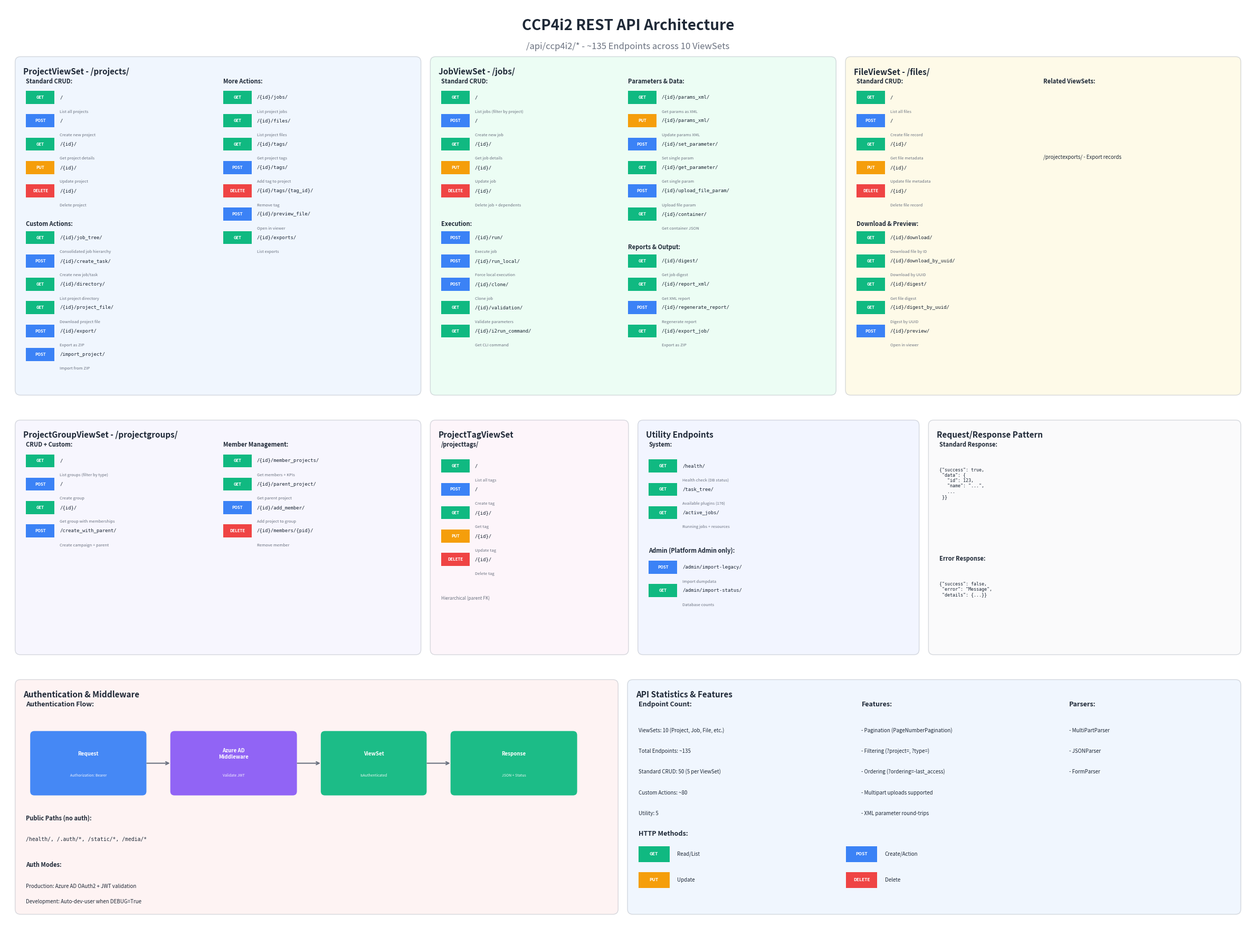

This chart was generated by the following Python code: (Note: this script raises an exception after producing the figure.)
#!/usr/bin/env python3
"""
CCP4i2 REST API Architecture Diagram
Shows all API endpoints, ViewSets, and request/response patterns.
"""

import matplotlib.pyplot as plt
import matplotlib.patches as mpatches
from matplotlib.patches import FancyBboxPatch, Rectangle
import numpy as np

# Set up the figure
fig, ax = plt.subplots(1, 1, figsize=(24, 18))
ax.set_xlim(0, 24)
ax.set_ylim(0, 18)
ax.set_aspect('equal')
ax.axis('off')

# Color palette
colors = {
    'get_green': '#10B981',
    'post_blue': '#3B82F6',
    'put_orange': '#F59E0B',
    'delete_red': '#EF4444',
    'viewset_purple': '#8B5CF6',
    'text_dark': '#1F2937',
    'white': '#FFFFFF',
    'section_bg': '#F3F4F6',
    'arrow': '#6B7280',
}

def draw_rounded_box(ax, x, y, width, height, color, label, sublabel=None,
                     text_color='white', fontsize=9):
    """Draw a rounded rectangle with label"""
    box = FancyBboxPatch((x, y), width, height,
                         boxstyle="round,pad=0.02,rounding_size=0.08",
                         facecolor=color, edgecolor='none', alpha=0.95)
    ax.add_patch(box)

    label_y = y + height*0.65 if sublabel else y + height/2
    ax.text(x + width/2, label_y, label, fontsize=fontsize,
            ha='center', va='center', color=text_color, fontweight='bold')

    if sublabel:
        ax.text(x + width/2, y + height*0.3, sublabel, fontsize=fontsize-2,
                ha='center', va='center', color=text_color, alpha=0.9)

def draw_section_box(ax, x, y, width, height, color, title):
    """Draw a section box with title"""
    box = FancyBboxPatch((x, y), width, height,
                         boxstyle="round,pad=0.01,rounding_size=0.1",
                         facecolor=color, edgecolor='#9CA3AF',
                         linewidth=1, alpha=0.4)
    ax.add_patch(box)
    ax.text(x + 0.15, y + height - 0.2, title, fontsize=11,
            ha='left', va='top', color=colors['text_dark'], fontweight='bold')

def draw_method_badge(ax, x, y, method):
    """Draw a small HTTP method badge"""
    method_colors = {
        'GET': colors['get_green'],
        'POST': colors['post_blue'],
        'PUT': colors['put_orange'],
        'DELETE': colors['delete_red'],
        'PATCH': '#EC4899',
    }
    color = method_colors.get(method, colors['arrow'])
    rect = Rectangle((x, y), 0.55, 0.25, facecolor=color, edgecolor='none')
    ax.add_patch(rect)
    ax.text(x + 0.275, y + 0.125, method, fontsize=5.5, ha='center', va='center',
            color='white', fontweight='bold')

def draw_endpoint(ax, x, y, method, path, description):
    """Draw an endpoint with method badge"""
    draw_method_badge(ax, x, y, method)
    ax.text(x + 0.65, y + 0.125, path, fontsize=6.5, va='center',
            color=colors['text_dark'], family='monospace')
    ax.text(x + 0.65, y - 0.15, description, fontsize=5.5, va='center',
            color=colors['arrow'])
    return y - 0.45

# Title
ax.text(12, 17.6, 'CCP4i2 REST API Architecture', fontsize=20,
        ha='center', va='center', fontweight='bold', color=colors['text_dark'])
ax.text(12, 17.2, '/api/ccp4i2/* - ~135 Endpoints across 10 ViewSets', fontsize=12,
        ha='center', va='center', color=colors['arrow'])

# ==================== PROJECTS VIEWSET ====================

draw_section_box(ax, 0.2, 10.5, 7.8, 6.5, '#DBEAFE', 'ProjectViewSet - /projects/')

# Standard CRUD
ax.text(0.4, 16.5, 'Standard CRUD:', fontsize=8, fontweight='bold', color=colors['text_dark'])
y = 16.1
y = draw_endpoint(ax, 0.4, y, 'GET', '/', 'List all projects')
y = draw_endpoint(ax, 0.4, y, 'POST', '/', 'Create new project')
y = draw_endpoint(ax, 0.4, y, 'GET', '/{id}/', 'Get project details')
y = draw_endpoint(ax, 0.4, y, 'PUT', '/{id}/', 'Update project')
y = draw_endpoint(ax, 0.4, y, 'DELETE', '/{id}/', 'Delete project')

# Custom actions
ax.text(0.4, y - 0.1, 'Custom Actions:', fontsize=8, fontweight='bold', color=colors['text_dark'])
y = y - 0.45
y = draw_endpoint(ax, 0.4, y, 'GET', '/{id}/job_tree/', 'Consolidated job hierarchy')
y = draw_endpoint(ax, 0.4, y, 'POST', '/{id}/create_task/', 'Create new job/task')
y = draw_endpoint(ax, 0.4, y, 'GET', '/{id}/directory/', 'List project directory')
y = draw_endpoint(ax, 0.4, y, 'GET', '/{id}/project_file/', 'Download project file')
y = draw_endpoint(ax, 0.4, y, 'POST', '/{id}/export/', 'Export as ZIP')
y = draw_endpoint(ax, 0.4, y, 'POST', '/import_project/', 'Import from ZIP')

# More endpoints in second column
ax.text(4.2, 16.5, 'More Actions:', fontsize=8, fontweight='bold', color=colors['text_dark'])
y = 16.1
y = draw_endpoint(ax, 4.2, y, 'GET', '/{id}/jobs/', 'List project jobs')
y = draw_endpoint(ax, 4.2, y, 'GET', '/{id}/files/', 'List project files')
y = draw_endpoint(ax, 4.2, y, 'GET', '/{id}/tags/', 'Get project tags')
y = draw_endpoint(ax, 4.2, y, 'POST', '/{id}/tags/', 'Add tag to project')
y = draw_endpoint(ax, 4.2, y, 'DELETE', '/{id}/tags/{tag_id}/', 'Remove tag')
y = draw_endpoint(ax, 4.2, y, 'POST', '/{id}/preview_file/', 'Open in viewer')
y = draw_endpoint(ax, 4.2, y, 'GET', '/{id}/exports/', 'List exports')

# ==================== JOBS VIEWSET ====================

draw_section_box(ax, 8.2, 10.5, 7.8, 6.5, '#D1FAE5', 'JobViewSet - /jobs/')

ax.text(8.4, 16.5, 'Standard CRUD:', fontsize=8, fontweight='bold', color=colors['text_dark'])
y = 16.1
y = draw_endpoint(ax, 8.4, y, 'GET', '/', 'List jobs (filter by project)')
y = draw_endpoint(ax, 8.4, y, 'POST', '/', 'Create new job')
y = draw_endpoint(ax, 8.4, y, 'GET', '/{id}/', 'Get job details')
y = draw_endpoint(ax, 8.4, y, 'PUT', '/{id}/', 'Update job')
y = draw_endpoint(ax, 8.4, y, 'DELETE', '/{id}/', 'Delete job + dependents')

ax.text(8.4, y - 0.1, 'Execution:', fontsize=8, fontweight='bold', color=colors['text_dark'])
y = y - 0.45
y = draw_endpoint(ax, 8.4, y, 'POST', '/{id}/run/', 'Execute job')
y = draw_endpoint(ax, 8.4, y, 'POST', '/{id}/run_local/', 'Force local execution')
y = draw_endpoint(ax, 8.4, y, 'POST', '/{id}/clone/', 'Clone job')
y = draw_endpoint(ax, 8.4, y, 'GET', '/{id}/validation/', 'Validate parameters')
y = draw_endpoint(ax, 8.4, y, 'GET', '/{id}/i2run_command/', 'Get CLI command')

ax.text(12, 16.5, 'Parameters & Data:', fontsize=8, fontweight='bold', color=colors['text_dark'])
y = 16.1
y = draw_endpoint(ax, 12, y, 'GET', '/{id}/params_xml/', 'Get params as XML')
y = draw_endpoint(ax, 12, y, 'PUT', '/{id}/params_xml/', 'Update params XML')
y = draw_endpoint(ax, 12, y, 'POST', '/{id}/set_parameter/', 'Set single param')
y = draw_endpoint(ax, 12, y, 'GET', '/{id}/get_parameter/', 'Get single param')
y = draw_endpoint(ax, 12, y, 'POST', '/{id}/upload_file_param/', 'Upload file param')
y = draw_endpoint(ax, 12, y, 'GET', '/{id}/container/', 'Get container JSON')

ax.text(12, y - 0.1, 'Reports & Output:', fontsize=8, fontweight='bold', color=colors['text_dark'])
y = y - 0.45
y = draw_endpoint(ax, 12, y, 'GET', '/{id}/digest/', 'Get job digest')
y = draw_endpoint(ax, 12, y, 'GET', '/{id}/report_xml/', 'Get XML report')
y = draw_endpoint(ax, 12, y, 'POST', '/{id}/regenerate_report/', 'Regenerate report')
y = draw_endpoint(ax, 12, y, 'GET', '/{id}/export_job/', 'Export as ZIP')

# ==================== FILES VIEWSET ====================

draw_section_box(ax, 16.2, 10.5, 7.6, 6.5, '#FEF3C7', 'FileViewSet - /files/')

ax.text(16.4, 16.5, 'Standard CRUD:', fontsize=8, fontweight='bold', color=colors['text_dark'])
y = 16.1
y = draw_endpoint(ax, 16.4, y, 'GET', '/', 'List all files')
y = draw_endpoint(ax, 16.4, y, 'POST', '/', 'Create file record')
y = draw_endpoint(ax, 16.4, y, 'GET', '/{id}/', 'Get file metadata')
y = draw_endpoint(ax, 16.4, y, 'PUT', '/{id}/', 'Update file metadata')
y = draw_endpoint(ax, 16.4, y, 'DELETE', '/{id}/', 'Delete file record')

ax.text(16.4, y - 0.1, 'Download & Preview:', fontsize=8, fontweight='bold', color=colors['text_dark'])
y = y - 0.45
y = draw_endpoint(ax, 16.4, y, 'GET', '/{id}/download/', 'Download file by ID')
y = draw_endpoint(ax, 16.4, y, 'GET', '/{id}/download_by_uuid/', 'Download by UUID')
y = draw_endpoint(ax, 16.4, y, 'GET', '/{id}/digest/', 'Get file digest')
y = draw_endpoint(ax, 16.4, y, 'GET', '/{id}/digest_by_uuid/', 'Digest by UUID')
y = draw_endpoint(ax, 16.4, y, 'POST', '/{id}/preview/', 'Open in viewer')

ax.text(20, 16.5, 'Related ViewSets:', fontsize=8, fontweight='bold', color=colors['text_dark'])
y = 16.1
y -= 0.35
y -= 0.35
y -= 0.35
ax.text(20, y, '/projectexports/ - Export records', fontsize=7, color=colors['text_dark'])

# ==================== PROJECT GROUPS ====================

draw_section_box(ax, 0.2, 5.5, 7.8, 4.5, '#EDE9FE', 'ProjectGroupViewSet - /projectgroups/')

ax.text(0.4, 9.5, 'CRUD + Custom:', fontsize=8, fontweight='bold', color=colors['text_dark'])
y = 9.1
y = draw_endpoint(ax, 0.4, y, 'GET', '/', 'List groups (filter by type)')
y = draw_endpoint(ax, 0.4, y, 'POST', '/', 'Create group')
y = draw_endpoint(ax, 0.4, y, 'GET', '/{id}/', 'Get group with memberships')
y = draw_endpoint(ax, 0.4, y, 'POST', '/create_with_parent/', 'Create campaign + parent')

ax.text(4.2, 9.5, 'Member Management:', fontsize=8, fontweight='bold', color=colors['text_dark'])
y = 9.1
y = draw_endpoint(ax, 4.2, y, 'GET', '/{id}/member_projects/', 'Get members + KPIs')
y = draw_endpoint(ax, 4.2, y, 'GET', '/{id}/parent_project/', 'Get parent project')
y = draw_endpoint(ax, 4.2, y, 'POST', '/{id}/add_member/', 'Add project to group')
y = draw_endpoint(ax, 4.2, y, 'DELETE', '/{id}/members/{pid}/', 'Remove member')

# ==================== PROJECT TAGS ====================

draw_section_box(ax, 8.2, 5.5, 3.8, 4.5, '#FCE7F3', 'ProjectTagViewSet')

ax.text(8.4, 9.5, '/projecttags/', fontsize=8, fontweight='bold', color=colors['text_dark'])
y = 9.0
y = draw_endpoint(ax, 8.4, y, 'GET', '/', 'List all tags')
y = draw_endpoint(ax, 8.4, y, 'POST', '/', 'Create tag')
y = draw_endpoint(ax, 8.4, y, 'GET', '/{id}/', 'Get tag')
y = draw_endpoint(ax, 8.4, y, 'PUT', '/{id}/', 'Update tag')
y = draw_endpoint(ax, 8.4, y, 'DELETE', '/{id}/', 'Delete tag')
ax.text(8.4, y - 0.2, 'Hierarchical (parent FK)', fontsize=6, color=colors['arrow'])

# ==================== UTILITY ENDPOINTS ====================

draw_section_box(ax, 12.2, 5.5, 5.4, 4.5, '#E0E7FF', 'Utility Endpoints')

ax.text(12.4, 9.5, 'System:', fontsize=8, fontweight='bold', color=colors['text_dark'])
y = 9.0
y = draw_endpoint(ax, 12.4, y, 'GET', '/health/', 'Health check (DB status)')
y = draw_endpoint(ax, 12.4, y, 'GET', '/task_tree/', 'Available plugins (176)')
y = draw_endpoint(ax, 12.4, y, 'GET', '/active_jobs/', 'Running jobs + resources')

ax.text(12.4, y - 0.2, 'Admin (Platform Admin only):', fontsize=8, fontweight='bold', color=colors['text_dark'])
y = y - 0.6
y = draw_endpoint(ax, 12.4, y, 'POST', '/admin/import-legacy/', 'Import dumpdata')
y = draw_endpoint(ax, 12.4, y, 'GET', '/admin/import-status/', 'Database counts')

# ==================== REQUEST/RESPONSE ====================

draw_section_box(ax, 17.8, 5.5, 6, 4.5, '#F3F4F6', 'Request/Response Pattern')

ax.text(18, 9.5, 'Standard Response:', fontsize=8, fontweight='bold', color=colors['text_dark'])
response_json = '''{"success": true,
 "data": {
   "id": 123,
   "name": "...",
   ...
 }}'''
ax.text(18, 9.1, response_json, fontsize=6, color=colors['text_dark'],
        family='monospace', va='top')

ax.text(18, 7.3, 'Error Response:', fontsize=8, fontweight='bold', color=colors['text_dark'])
error_json = '''{"success": false,
 "error": "Message",
 "details": {...}}'''
ax.text(18, 6.9, error_json, fontsize=6, color=colors['text_dark'],
        family='monospace', va='top')

# ==================== AUTHENTICATION ====================

draw_section_box(ax, 0.2, 0.5, 11.6, 4.5, '#FEE2E2', 'Authentication & Middleware')

ax.text(0.4, 4.5, 'Authentication Flow:', fontsize=9, fontweight='bold', color=colors['text_dark'])

# Auth flow boxes
draw_rounded_box(ax, 0.5, 2.8, 2.2, 1.2, colors['post_blue'],
                 'Request', 'Authorization: Bearer', fontsize=7)

draw_rounded_box(ax, 3.2, 2.8, 2.4, 1.2, colors['viewset_purple'],
                 'Azure AD\nMiddleware', 'Validate JWT', fontsize=7)

draw_rounded_box(ax, 6.1, 2.8, 2, 1.2, colors['get_green'],
                 'ViewSet', 'IsAuthenticated', fontsize=7)

draw_rounded_box(ax, 8.6, 2.8, 2.4, 1.2, colors['get_green'],
                 'Response', 'JSON + Status', fontsize=7)

# Arrows
ax.annotate('', xy=(3.2, 3.4), xytext=(2.7, 3.4),
            arrowprops=dict(arrowstyle='->', color=colors['arrow'], lw=1.5))
ax.annotate('', xy=(6.1, 3.4), xytext=(5.6, 3.4),
            arrowprops=dict(arrowstyle='->', color=colors['arrow'], lw=1.5))
ax.annotate('', xy=(8.6, 3.4), xytext=(8.1, 3.4),
            arrowprops=dict(arrowstyle='->', color=colors['arrow'], lw=1.5))

# Public paths
ax.text(0.4, 2.3, 'Public Paths (no auth):', fontsize=8, fontweight='bold', color=colors['text_dark'])
ax.text(0.4, 1.9, '/health/, /.auth/*, /static/*, /media/*', fontsize=7,
        color=colors['text_dark'], family='monospace')

# Modes
ax.text(0.4, 1.4, 'Auth Modes:', fontsize=8, fontweight='bold', color=colors['text_dark'])
ax.text(0.4, 1.0, 'Production: Azure AD OAuth2 + JWT validation', fontsize=7, color=colors['text_dark'])
ax.text(0.4, 0.7, 'Development: Auto-dev-user when DEBUG=True', fontsize=7, color=colors['text_dark'])

# ==================== ENDPOINT STATISTICS ====================

draw_section_box(ax, 12, 0.5, 11.8, 4.5, '#DBEAFE', 'API Statistics & Features')

# Stats
stats = [
    ('ViewSets:', '10 (Project, Job, File, etc.)'),
    ('Total Endpoints:', '~135'),
    ('Standard CRUD:', '50 (5 per ViewSet)'),
    ('Custom Actions:', '~80'),
    ('Utility:', '5'),
]

ax.text(12.2, 4.5, 'Endpoint Count:', fontsize=9, fontweight='bold', color=colors['text_dark'])
for i, (label, value) in enumerate(stats):
    ax.text(12.2, 4.0 - i * 0.4, f'{label} {value}', fontsize=7, color=colors['text_dark'])

# Features
ax.text(16.5, 4.5, 'Features:', fontsize=9, fontweight='bold', color=colors['text_dark'])
features = [
    'Pagination (PageNumberPagination)',
    'Filtering (?project=, ?type=)',
    'Ordering (?ordering=-last_access)',
    'Multipart uploads supported',
    'XML parameter round-trips',
]
for i, feat in enumerate(features):
    ax.text(16.5, 4.0 - i * 0.4, f'- {feat}', fontsize=7, color=colors['text_dark'])

ax.text(20.5, 4.5, 'Parsers:', fontsize=9, fontweight='bold', color=colors['text_dark'])
parsers = ['MultiPartParser', 'JSONParser', 'FormParser']
for i, parser in enumerate(parsers):
    ax.text(20.5, 4.0 - i * 0.4, f'- {parser}', fontsize=7, color=colors['text_dark'])

# ==================== METHOD LEGEND ====================

ax.text(12.2, 2.0, 'HTTP Methods:', fontsize=9, fontweight='bold', color=colors['text_dark'])
methods = [
    ('GET', colors['get_green'], 'Read/List'),
    ('POST', colors['post_blue'], 'Create/Action'),
    ('PUT', colors['put_orange'], 'Update'),
    ('DELETE', colors['delete_red'], 'Delete'),
]
for i, (method, color, desc) in enumerate(methods):
    x = 12.2 + (i % 2) * 4
    y = 1.5 - (i // 2) * 0.5
    rect = Rectangle((x, y), 0.6, 0.3, facecolor=color, edgecolor='none')
    ax.add_patch(rect)
    ax.text(x + 0.3, y + 0.15, method, fontsize=6, ha='center', va='center',
            color='white', fontweight='bold')
    ax.text(x + 0.75, y + 0.15, desc, fontsize=7, va='center', color=colors['text_dark'])

plt.tight_layout()
plt.savefig('/Users/nmemn/Developer/ccp4i2/docs/diagrams/api_architecture.png',
            dpi=200, bbox_inches='tight', facecolor='white', edgecolor='none')
plt.savefig('/Users/nmemn/Developer/ccp4i2/docs/diagrams/api_architecture.svg',
            format='svg', bbox_inches='tight', facecolor='white', edgecolor='none')
print("Saved: api_architecture.png and .svg")
